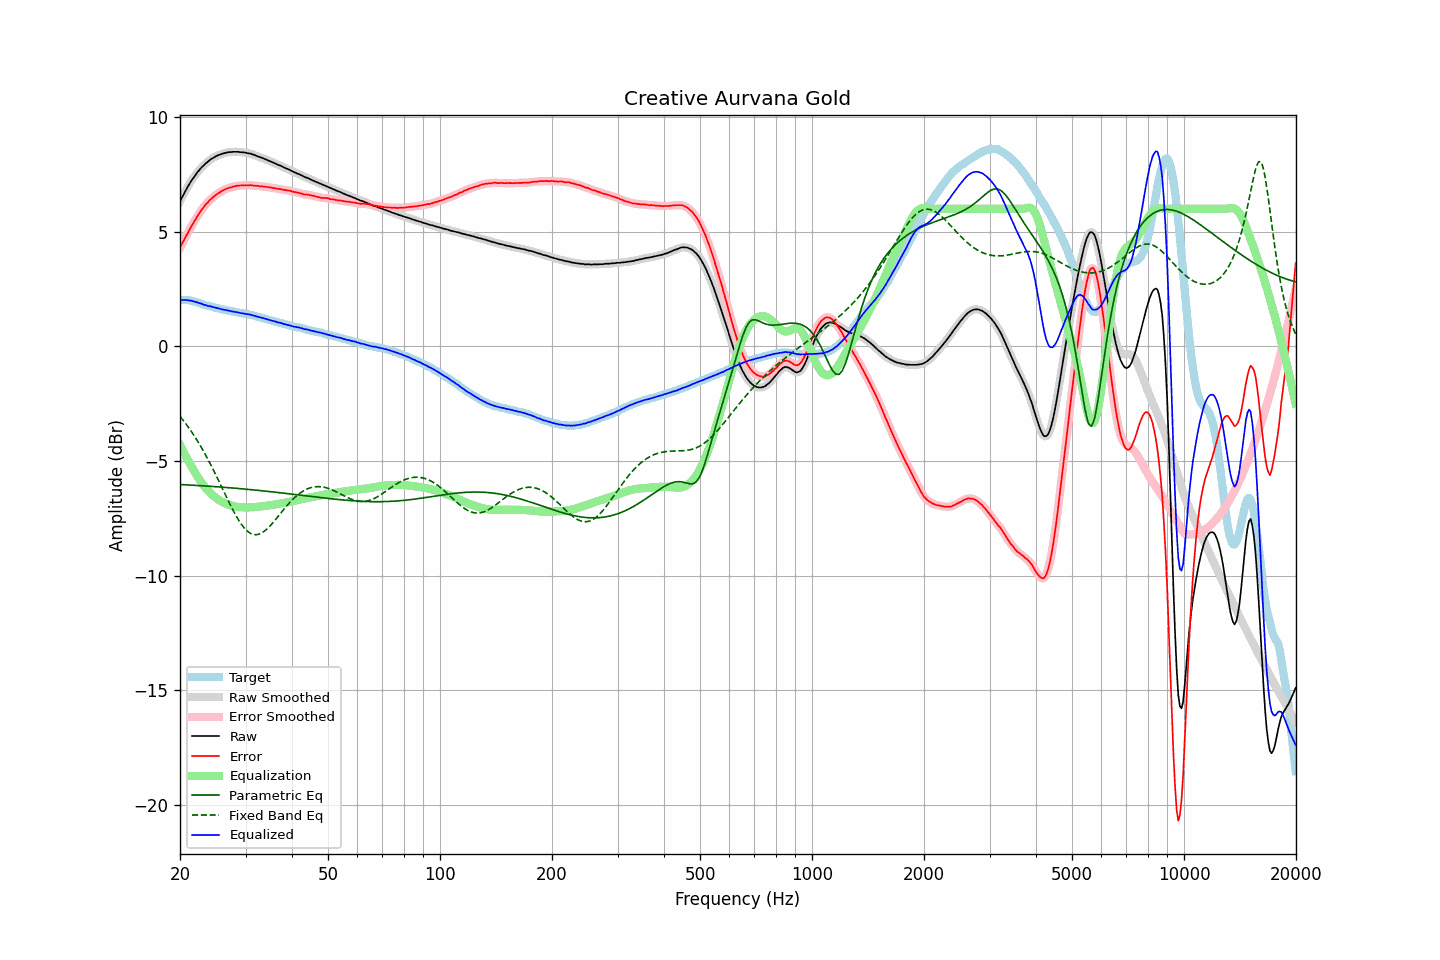

Data behind this chart, as committed beside it:
frequency, raw, error, smoothed, error_smoothed, equalization, parametric_eq, fixed_band_eq, equalized_raw, equalized_smoothed, target
20.00, 6.31, 4.29, 6.32, 4.30, -4.29, -6.03, -3.05, 2.02, 2.02, 2.02
20.20, 6.46, 4.44, 6.46, 4.44, -4.44, -6.03, -3.14, 2.03, 2.02, 2.02
20.40, 6.59, 4.57, 6.60, 4.57, -4.57, -6.03, -3.23, 2.02, 2.02, 2.02
20.61, 6.73, 4.71, 6.73, 4.71, -4.71, -6.04, -3.32, 2.02, 2.02, 2.02
20.81, 6.86, 4.84, 6.86, 4.84, -4.84, -6.04, -3.41, 2.02, 2.02, 2.02
21.02, 6.98, 4.96, 6.99, 4.97, -4.97, -6.05, -3.51, 2.01, 2.01, 2.02
21.23, 7.10, 5.10, 7.10, 5.10, -5.10, -6.05, -3.60, 2.00, 2.00, 2.00
21.44, 7.21, 5.23, 7.21, 5.22, -5.22, -6.05, -3.71, 1.99, 1.99, 1.99
21.66, 7.31, 5.34, 7.32, 5.35, -5.35, -6.06, -3.81, 1.97, 1.97, 1.97
21.87, 7.42, 5.47, 7.42, 5.46, -5.46, -6.06, -3.92, 1.95, 1.95, 1.95
22.09, 7.51, 5.58, 7.51, 5.58, -5.58, -6.06, -4.03, 1.93, 1.93, 1.94
22.31, 7.60, 5.70, 7.60, 5.69, -5.69, -6.07, -4.14, 1.91, 1.91, 1.91
22.54, 7.68, 5.79, 7.69, 5.80, -5.80, -6.07, -4.25, 1.88, 1.89, 1.89
22.76, 7.77, 5.91, 7.77, 5.90, -5.90, -6.08, -4.37, 1.87, 1.86, 1.87
22.99, 7.84, 6.01, 7.84, 6.01, -6.00, -6.08, -4.49, 1.84, 1.84, 1.84
23.22, 7.90, 6.10, 7.91, 6.10, -6.09, -6.09, -4.62, 1.81, 1.82, 1.81
23.45, 7.98, 6.20, 7.97, 6.19, -6.18, -6.09, -4.75, 1.80, 1.79, 1.79
23.69, 8.03, 6.26, 8.04, 6.26, -6.26, -6.10, -4.88, 1.77, 1.78, 1.78
23.92, 8.09, 6.34, 8.10, 6.34, -6.34, -6.10, -5.01, 1.76, 1.76, 1.76
24.16, 8.15, 6.41, 8.15, 6.40, -6.41, -6.11, -5.15, 1.75, 1.74, 1.75
24.40, 8.19, 6.47, 8.20, 6.47, -6.47, -6.11, -5.28, 1.72, 1.72, 1.73
24.65, 8.23, 6.53, 8.24, 6.53, -6.53, -6.11, -5.42, 1.70, 1.71, 1.71
24.89, 8.27, 6.59, 8.28, 6.59, -6.59, -6.12, -5.57, 1.69, 1.69, 1.68
25.14, 8.31, 6.64, 8.31, 6.64, -6.64, -6.12, -5.71, 1.67, 1.67, 1.67
25.39, 8.34, 6.69, 8.34, 6.69, -6.69, -6.13, -5.85, 1.66, 1.65, 1.65
25.65, 8.36, 6.72, 8.37, 6.73, -6.73, -6.13, -6.00, 1.63, 1.64, 1.64
25.91, 8.39, 6.78, 8.39, 6.77, -6.77, -6.14, -6.15, 1.62, 1.62, 1.61
26.16, 8.41, 6.81, 8.41, 6.81, -6.81, -6.15, -6.29, 1.60, 1.60, 1.60
26.43, 8.43, 6.84, 8.43, 6.85, -6.84, -6.15, -6.44, 1.59, 1.59, 1.59
26.69, 8.45, 6.88, 8.45, 6.88, -6.87, -6.16, -6.59, 1.58, 1.58, 1.57
26.96, 8.46, 6.90, 8.46, 6.90, -6.90, -6.16, -6.73, 1.56, 1.56, 1.56
27.23, 8.47, 6.92, 8.47, 6.92, -6.93, -6.17, -6.87, 1.55, 1.55, 1.55
27.50, 8.47, 6.93, 8.48, 6.94, -6.95, -6.17, -7.01, 1.53, 1.53, 1.54
27.77, 8.48, 6.97, 8.48, 6.96, -6.96, -6.18, -7.15, 1.52, 1.52, 1.52
28.05, 8.48, 6.98, 8.48, 6.98, -6.98, -6.19, -7.28, 1.50, 1.50, 1.51
28.33, 8.48, 7.00, 8.49, 7.00, -6.99, -6.19, -7.41, 1.49, 1.49, 1.49
28.62, 8.48, 7.01, 8.48, 7.01, -7.00, -6.20, -7.53, 1.48, 1.48, 1.48
28.90, 8.47, 7.01, 8.47, 7.01, -7.01, -6.20, -7.64, 1.46, 1.46, 1.46
29.19, 8.46, 7.02, 8.47, 7.02, -7.02, -6.21, -7.74, 1.45, 1.45, 1.44
29.48, 8.46, 7.02, 8.46, 7.02, -7.02, -6.22, -7.84, 1.44, 1.44, 1.44
29.78, 8.45, 7.02, 8.45, 7.02, -7.03, -6.22, -7.93, 1.43, 1.43, 1.43
30.08, 8.44, 7.02, 8.44, 7.02, -7.03, -6.23, -8.00, 1.42, 1.41, 1.42
30.38, 8.42, 7.02, 8.43, 7.03, -7.03, -6.24, -8.07, 1.40, 1.40, 1.40
30.68, 8.41, 7.03, 8.41, 7.03, -7.02, -6.24, -8.12, 1.39, 1.39, 1.39
30.99, 8.40, 7.04, 8.40, 7.03, -7.02, -6.25, -8.16, 1.38, 1.38, 1.37
31.30, 8.37, 7.02, 8.38, 7.02, -7.02, -6.26, -8.19, 1.36, 1.36, 1.36
31.61, 8.35, 7.01, 8.35, 7.01, -7.01, -6.26, -8.21, 1.34, 1.34, 1.35
31.93, 8.32, 7.00, 8.32, 7.00, -7.01, -6.27, -8.21, 1.32, 1.32, 1.32
32.24, 8.29, 7.00, 8.30, 7.00, -7.00, -6.28, -8.21, 1.29, 1.30, 1.29
32.57, 8.27, 6.99, 8.27, 6.99, -6.99, -6.28, -8.19, 1.28, 1.28, 1.28
32.89, 8.24, 6.97, 8.25, 6.98, -6.98, -6.29, -8.17, 1.26, 1.26, 1.27
33.22, 8.22, 6.99, 8.22, 6.98, -6.98, -6.30, -8.13, 1.25, 1.25, 1.24
33.55, 8.19, 6.97, 8.19, 6.97, -6.97, -6.31, -8.09, 1.22, 1.22, 1.23
33.89, 8.16, 6.96, 8.16, 6.96, -6.96, -6.31, -8.03, 1.20, 1.20, 1.20
34.23, 8.13, 6.95, 8.13, 6.95, -6.95, -6.32, -7.97, 1.18, 1.18, 1.18
34.57, 8.10, 6.94, 8.10, 6.94, -6.94, -6.33, -7.90, 1.16, 1.16, 1.16
34.92, 8.07, 6.93, 8.07, 6.93, -6.93, -6.34, -7.83, 1.14, 1.14, 1.14
35.27, 8.04, 6.92, 8.04, 6.92, -6.92, -6.34, -7.75, 1.12, 1.12, 1.13
35.62, 8.01, 6.91, 8.01, 6.91, -6.91, -6.35, -7.67, 1.11, 1.11, 1.11
35.97, 7.98, 6.90, 7.98, 6.89, -6.90, -6.36, -7.59, 1.09, 1.09, 1.08
... 635 more rows
